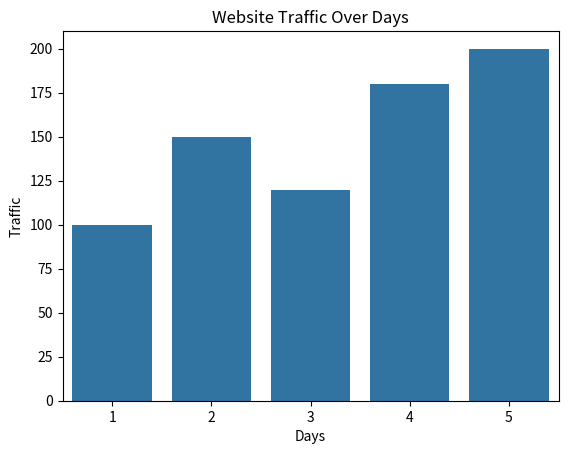

The matplotlib source for this figure:
import seaborn as sns

import matplotlib.pyplot as plt
import pandas as pd

days = [1,2,3,4,5]
traffic = [100, 150, 120, 180, 200]
sns.barplot(x=days, y=traffic)
plt.xlabel("Days")
plt.ylabel("Traffic")
plt.title("Website Traffic Over Days")
plt.show()
